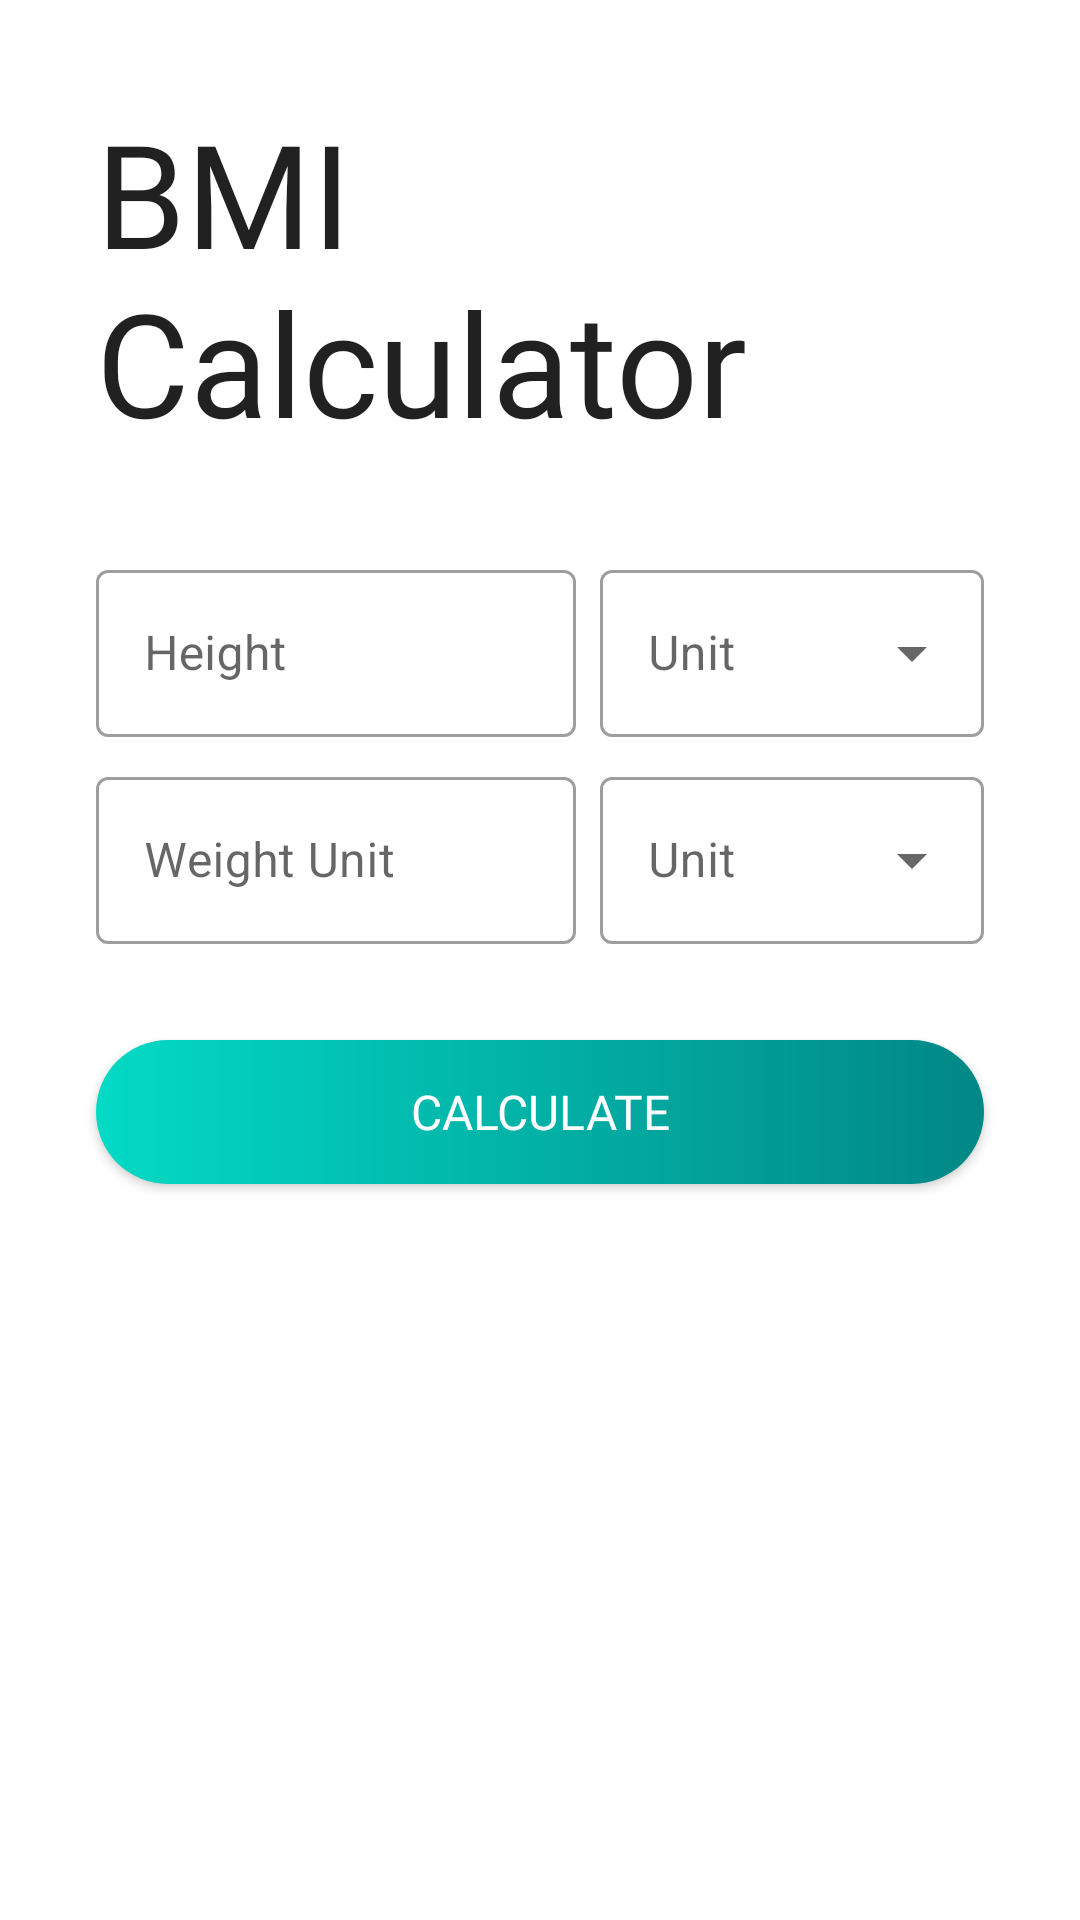

Layout XML and referenced resources for this Android screen:
<!-- AndroidManifest.xml: application theme Theme.HealthAI -->
<!-- res/layout/activity_bmi_calculator.xml -->
<?xml version="1.0" encoding="utf-8"?>
<androidx.constraintlayout.widget.ConstraintLayout xmlns:android="http://schemas.android.com/apk/res/android"
    xmlns:app="http://schemas.android.com/apk/res-auto"
    xmlns:tools="http://schemas.android.com/tools"
    android:layout_width="match_parent"
    android:layout_height="match_parent"
    tools:context=".activities.BMICalculatorActivity">

    <androidx.core.widget.NestedScrollView
        android:layout_width="match_parent"
        android:layout_height="match_parent"
        app:layout_constraintBottom_toBottomOf="parent"
        app:layout_constraintTop_toTopOf="parent">

        <androidx.constraintlayout.widget.ConstraintLayout
            android:layout_width="match_parent"
            android:layout_height="match_parent">

            <TextView
                android:id="@+id/bmi_calculator_page_title"
                android:layout_width="0dp"
                android:layout_height="wrap_content"
                android:layout_marginStart="32dp"
                android:layout_marginLeft="32dp"
                android:layout_marginTop="32dp"
                android:layout_marginEnd="32dp"
                android:layout_marginRight="32dp"
                android:fontFamily="@font/montserratbold"
                android:text="@string/bmi_calculator_page_title"
                android:textColor="@color/material_on_surface_emphasis_high_type"
                android:textSize="48sp"
                app:layout_constraintEnd_toEndOf="parent"
                app:layout_constraintStart_toStartOf="parent"
                app:layout_constraintTop_toTopOf="parent"/>

            <com.google.android.material.textfield.TextInputLayout
                android:id="@+id/bmi_calculator_height_layout"
                style="@style/Widget.MaterialComponents.TextInputLayout.OutlinedBox"
                android:layout_width="0dp"
                android:layout_height="wrap_content"
                android:layout_marginStart="32dp"
                android:layout_marginTop="32dp"
                android:layout_marginEnd="8dp"
                app:layout_constraintEnd_toStartOf="@+id/bmi_calculator_height_unit_layout"
                app:layout_constraintStart_toStartOf="parent"
                app:layout_constraintTop_toBottomOf="@+id/bmi_calculator_page_title">

                <com.google.android.material.textfield.TextInputEditText
                    android:id="@+id/bmi_calculator_height_input"
                    android:layout_width="match_parent"
                    android:layout_height="match_parent"
                    android:hint="@string/bmi_calculator_page_height_hint"
                    android:inputType="number" />

            </com.google.android.material.textfield.TextInputLayout>

            <com.google.android.material.textfield.TextInputLayout
                android:id="@+id/bmi_calculator_height_unit_layout"
                style="@style/Widget.MaterialComponents.TextInputLayout.OutlinedBox.ExposedDropdownMenu"
                android:layout_width="128dp"
                android:layout_height="wrap_content"
                android:layout_marginTop="32dp"
                android:layout_marginEnd="32dp"
                app:layout_constraintEnd_toEndOf="parent"
                app:layout_constraintTop_toBottomOf="@+id/bmi_calculator_page_title">

                <AutoCompleteTextView
                    android:id="@+id/bmi_calculator_height_unit_input"
                    android:layout_width="match_parent"
                    android:layout_height="match_parent"
                    android:hint="@string/bmi_calculator_page_height_unit_hint"
                    android:inputType="none" />

            </com.google.android.material.textfield.TextInputLayout>

            <com.google.android.material.textfield.TextInputLayout
                android:id="@+id/bmi_calculator_weight_layout"
                style="@style/Widget.MaterialComponents.TextInputLayout.OutlinedBox"
                android:layout_width="0dp"
                android:layout_height="wrap_content"
                android:layout_marginStart="32dp"
                android:layout_marginTop="8dp"
                android:layout_marginEnd="8dp"
                app:layout_constraintEnd_toStartOf="@+id/bmi_calculator_height_unit_layout"
                app:layout_constraintStart_toStartOf="parent"
                app:layout_constraintTop_toBottomOf="@+id/bmi_calculator_height_layout">

                <com.google.android.material.textfield.TextInputEditText
                    android:id="@+id/bmi_calculator_weight_input"
                    android:layout_width="match_parent"
                    android:layout_height="match_parent"
                    android:hint="@string/bmi_calculator_page_weight_hint"
                    android:inputType="number" />

            </com.google.android.material.textfield.TextInputLayout>

            <com.google.android.material.textfield.TextInputLayout
                android:id="@+id/bmi_calculator_weight_unit_layout"
                style="@style/Widget.MaterialComponents.TextInputLayout.OutlinedBox.ExposedDropdownMenu"
                android:layout_width="128dp"
                android:layout_height="wrap_content"
                android:layout_marginTop="8dp"
                android:layout_marginEnd="32dp"
                app:layout_constraintEnd_toEndOf="parent"
                app:layout_constraintTop_toBottomOf="@+id/bmi_calculator_height_unit_layout">

                <AutoCompleteTextView
                    android:id="@+id/bmi_calculator_weight_unit_input"
                    android:layout_width="match_parent"
                    android:layout_height="match_parent"
                    android:hint="@string/bmi_calculator_page_weight_unit_hint"
                    android:inputType="none" />

            </com.google.android.material.textfield.TextInputLayout>

            <Button
                android:id="@+id/bmi_calculator_calculate_button"
                android:layout_width="0dp"
                android:layout_height="48dp"
                android:layout_marginStart="32dp"
                android:layout_marginLeft="32dp"
                android:layout_marginTop="32dp"
                android:layout_marginEnd="32dp"
                android:layout_marginRight="32dp"
                android:layout_marginBottom="16dp"
                android:background="@drawable/button_background_effect"
                android:focusable="true"
                android:fontFamily="@font/montserratbold"
                android:text="@string/bmi_calculator_calculate"
                android:textColor="@color/white"
                android:textSize="16sp"
                app:backgroundTint="@null"
                app:layout_constraintBottom_toBottomOf="parent"
                app:layout_constraintEnd_toEndOf="parent"
                app:layout_constraintStart_toStartOf="parent"
                app:layout_constraintTop_toBottomOf="@+id/bmi_calculator_weight_layout" />
            
        </androidx.constraintlayout.widget.ConstraintLayout>
    
    </androidx.core.widget.NestedScrollView>

</androidx.constraintlayout.widget.ConstraintLayout>
<!-- resources referenced by this layout -->
<resources>
  <color name="white">#FFFFFFFF</color>
  <!-- drawable button_background_effect (drawable) -->
  <ripple xmlns:android="http://schemas.android.com/apk/res/android"
      android:color="?android:colorControlHighlight">
  
      <item android:id="@android:id/mask">
          <shape android:shape="rectangle">
              <solid android:color="@android:color/white" />
              <corners android:radius="24dp" />
          </shape>
      </item>
  
      <item android:drawable="@drawable/button_background" />
  </ripple>
  <string name="bmi_calculator_calculate">Calculate</string>
  <string name="bmi_calculator_page_height_hint">Height</string>
  <string name="bmi_calculator_page_height_unit_hint">Unit</string>
  <string name="bmi_calculator_page_title">BMI Calculator</string>
  <string name="bmi_calculator_page_weight_hint">Weight Unit</string>
  <string name="bmi_calculator_page_weight_unit_hint">Unit</string>
  <style name="Theme.HealthAI" parent="Theme.MaterialComponents.DayNight.NoActionBar">
          
          <item name="colorPrimary">@color/purple_500</item>
          <item name="colorPrimaryVariant">@color/purple_700</item>
          <item name="colorOnPrimary">@color/white</item>
          
          <item name="colorSecondary">@color/teal_200</item>
          <item name="colorSecondaryVariant">@color/teal_700</item>
          <item name="colorOnSecondary">@color/black</item>
          
          <item name="android:statusBarColor" tools:targetApi="l">?attr/colorPrimaryVariant</item>
          
      </style>
  <!-- drawable button_background (drawable) -->
  <?xml version="1.0" encoding="utf-8"?>
  <shape xmlns:android="http://schemas.android.com/apk/res/android"
      android:shape="rectangle">
      <corners android:radius="24dp"/>
  
      
      <gradient
          android:startColor="#FF03DAC5"
          android:endColor="#FF018786"
          android:angle="0" />
  </shape>
  <color name="black">#FF000000</color>
  <!-- not gathered from this repository: default colours our renderer supplied (Android Studio template values) -->
  <color name="purple_500">#FF6200EE</color>
  <color name="purple_700">#FF3700B3</color>
  <color name="teal_200">#FF03DAC5</color>
  <color name="teal_700">#FF018786</color>
</resources>
